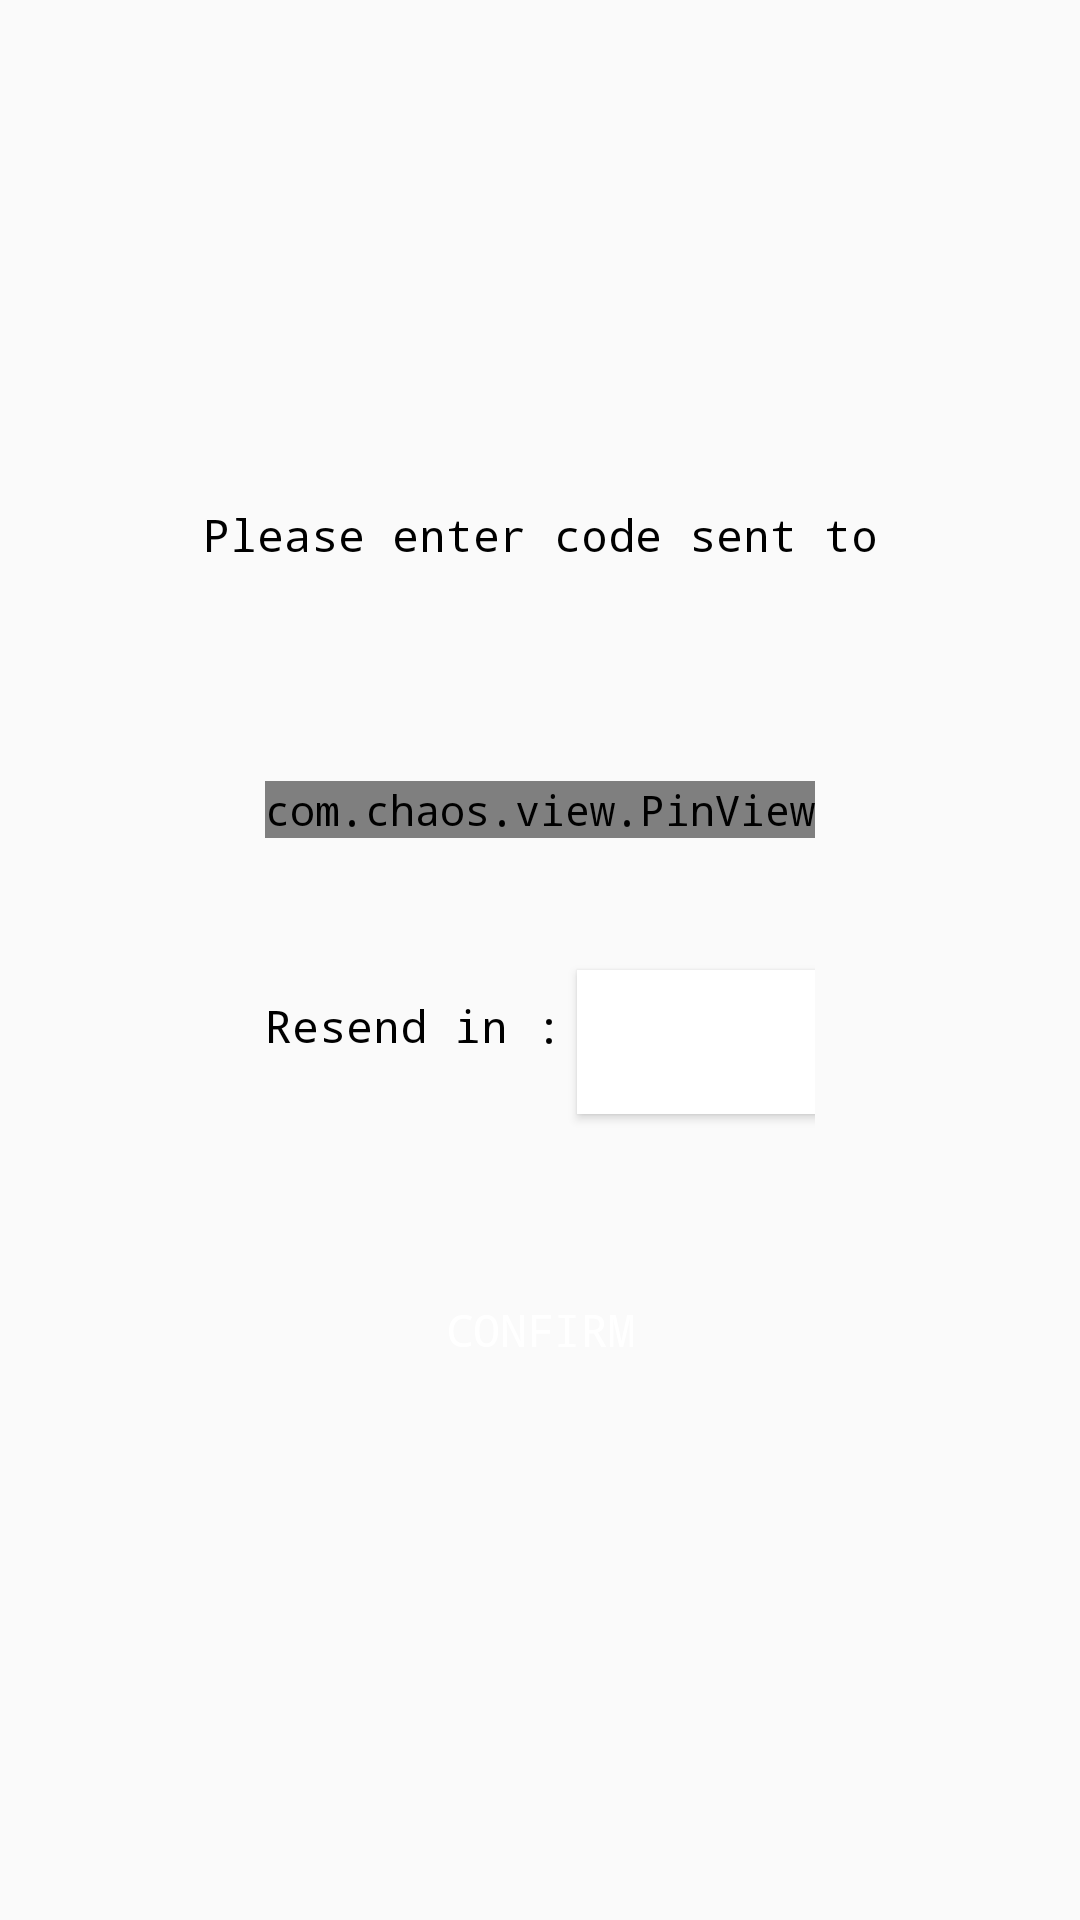

Write the Android layout XML for this screen, with the resource values it uses.
<!-- AndroidManifest.xml: application theme Theme.Yalahwy -->
<!-- res/layout/activity_confirm_code.xml -->
<?xml version="1.0" encoding="utf-8"?>
<layout xmlns:android="http://schemas.android.com/apk/res/android"
    xmlns:app="http://schemas.android.com/apk/res-auto"
    xmlns:tools="http://schemas.android.com/tools">
    <data>
        <variable
            name="phone"
            type="String" />
        <variable
            name="lang"
            type="String" />
    </data>
    <androidx.constraintlayout.widget.ConstraintLayout
        android:layout_width="match_parent"
        android:layout_height="match_parent"
        tools:context="com.yalahwy.ui.activity_login.LoginActivity"
        android:background="@color/gray0"
        >

        <ImageView
            android:id="@+id/logo"
            android:layout_width="250dp"
            android:layout_height="90dp"
            android:src='@{lang.equals("ar")?@drawable/logoar:@drawable/logoen}'            app:layout_constraintBottom_toBottomOf="parent"
            app:layout_constraintEnd_toEndOf="parent"
            app:layout_constraintStart_toStartOf="parent"
            app:layout_constraintTop_toTopOf="parent"
            app:layout_constraintVertical_bias=".05"
            android:transitionName="logo"
            tools:ignore="UnusedAttribute" />

        <TextView
            android:id="@+id/tv2"
            android:layout_width="wrap_content"
            android:layout_height="wrap_content"
            app:layout_constraintStart_toStartOf="parent"
            app:layout_constraintEnd_toEndOf="parent"
            app:layout_constraintTop_toBottomOf="@id/logo"
            app:layout_constraintBottom_toBottomOf="parent"
            app:layout_constraintVertical_bias=".1"
            android:textSize="15sp"
            android:textColor="@color/black"
            android:text="@string/please_enter_code_sent_to"
            />
        <TextView
            android:id="@+id/tvPhone"
            android:layout_width="wrap_content"
            android:layout_height="wrap_content"
            app:layout_constraintStart_toStartOf="parent"
            app:layout_constraintEnd_toEndOf="parent"
            app:layout_constraintTop_toBottomOf="@id/tv2"
            app:layout_constraintBottom_toBottomOf="parent"
            app:layout_constraintVertical_bias=".03"
            android:textColor="@color/color1"
            android:textSize="14sp"
            android:text="@{phone}"
            />

        <com.chaos.view.PinView
            android:id="@+id/edtCode"
            android:layout_width="wrap_content"
            android:layout_height="wrap_content"
            app:viewType="rectangle"
            app:itemWidth="40dp"
            app:itemCount="6"
            app:itemHeight="40dp"
            app:itemRadius="5dp"
            app:itemSpacing="8dp"
            app:cursorColor="@color/colorPrimaryDark"
            app:hideLineWhenFilled="true"
            app:lineColor="@color/transparent"
            app:lineWidth="0dp"
            android:inputType="number"
            android:textSize="15sp"
            app:cursorWidth="2dp"
            android:textColor="@color/colorPrimaryDark"
            android:cursorVisible="true"
            style="@style/PinWidget.PinView"
            android:itemBackground="@drawable/pin_view_item"
            android:layout_gravity="center_horizontal"
            app:layout_constraintStart_toStartOf="parent"
            app:layout_constraintEnd_toEndOf="parent"
            app:layout_constraintTop_toBottomOf="@id/tvPhone"
            app:layout_constraintBottom_toBottomOf="parent"
            app:layout_constraintVertical_bias=".1"
            />

        <View
            android:id="@+id/line"
            android:layout_width="0dp"
            android:layout_height="4dp"
            android:background="@drawable/stroke_line"
            android:layerType="software"
            app:layout_constraintStart_toStartOf="@id/edtCode"
            app:layout_constraintEnd_toEndOf="@id/edtCode"
            app:layout_constraintTop_toBottomOf="@id/edtCode"
            app:layout_constraintBottom_toBottomOf="parent"
            app:layout_constraintVertical_bias=".05"
            />

        <LinearLayout
            android:id="@+id/llCounter"
            android:layout_width="0dp"
            android:layout_height="wrap_content"
            app:layout_constraintStart_toStartOf="@id/edtCode"
            app:layout_constraintEnd_toEndOf="@id/edtCode"
            app:layout_constraintTop_toBottomOf="@id/line"
            app:layout_constraintBottom_toBottomOf="parent"
            app:layout_constraintVertical_bias=".06"
            >
            <TextView
                android:id="@+id/tvResend"
                android:layout_width="wrap_content"
                android:layout_height="wrap_content"
                android:textSize="15sp"
                android:text="@string/resend"
                android:textColor="@color/black"
                />
            <Space
                android:layout_width="0dp"
                android:layout_weight="1"
                android:layout_height="0dp"/>

            <Button
                android:id="@+id/btnResendCode"
                android:layout_width="wrap_content"
                android:layout_height="wrap_content"
                android:textColor="@color/gray6"
                android:textSize="14sp"
                android:background="@color/white"
                android:paddingStart="10dp"
                android:paddingEnd="10dp"
                android:textAllCaps="false"
                android:layout_margin="5dp"
                />

        </LinearLayout>

        <Button
            android:id="@+id/btnConfirm"
            android:layout_width="wrap_content"
            android:layout_height="wrap_content"
            android:minWidth="150dp"
            android:background="@drawable/btn_change_lang"
            android:textColor="@color/white"
            android:textSize="15sp"
            app:layout_constraintStart_toStartOf="@id/edtCode"
            app:layout_constraintEnd_toEndOf="@id/edtCode"
            app:layout_constraintTop_toBottomOf="@id/llCounter"
            app:layout_constraintBottom_toBottomOf="parent"
            app:layout_constraintVertical_bias=".2"
            android:text="@string/confirm"
            />

    </androidx.constraintlayout.widget.ConstraintLayout>
</layout>
<!-- resources referenced by this layout -->
<resources>
  <color name="black">#000000</color>
  <color name="color1">#C00B1E</color>
  <color name="colorPrimaryDark">#C00B1E</color>
  <color name="gray0">#fafafa</color>
  <color name="gray6">#b0afbb</color>
  <color name="transparent">#00000000</color>
  <color name="white">#fff</color>
  <!-- drawable logoar: png bitmap (drawable, 42466 bytes) -->
  <!-- drawable logoen: png bitmap (drawable, 401648 bytes) -->
  <string name="confirm">Confirm</string>
  <string name="please_enter_code_sent_to">Please enter code sent to</string>
  <string name="resend">Resend in :</string>
  <style name="Theme.Yalahwy" parent="Theme.AppCompat.Light.NoActionBar">
          
          <item name="colorPrimary">@color/colorPrimary</item>
          <item name="colorPrimaryVariant">@color/colorPrimaryDark</item>
          <item name="colorOnPrimary">@color/white</item>
          <item name="android:typeface">monospace</item>
  
          
          <item name="colorSecondary">@color/colorAccent</item>
          <item name="colorSecondaryVariant">@color/colorAccent</item>
          <item name="colorOnSecondary">@color/black</item>
          
          <item name="android:statusBarColor" tools:targetApi="l">?attr/colorPrimaryVariant</item>
          
      </style>
  <color name="colorPrimary">#C00B1E</color>
  <color name="colorAccent">#C00B1E</color>
</resources>
